Dataset: refined_rcnn (GitHub, andrewsalim10/tugas_kel_pcdvk). Classes: apple scab, apple black rot, apple cedar apple rust, apple healthy, apple healthy removed.

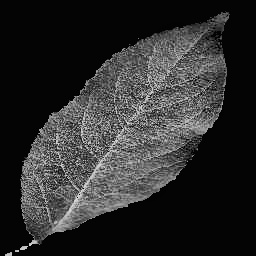
Label: apple healthy

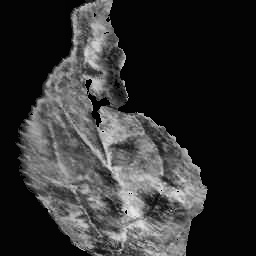
Label: apple scab

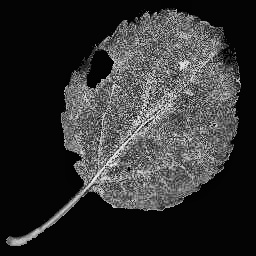
Label: apple black rot

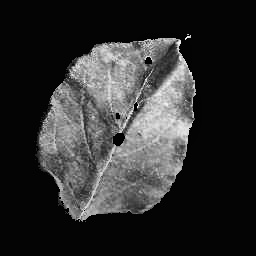
Label: apple cedar apple rust

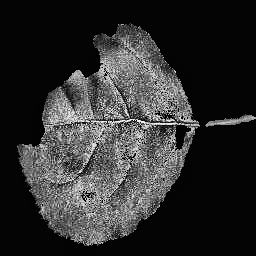
Label: apple black rot

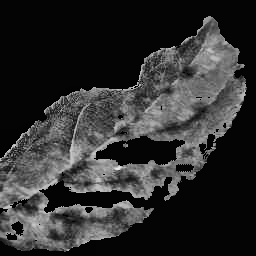
Label: apple scab
